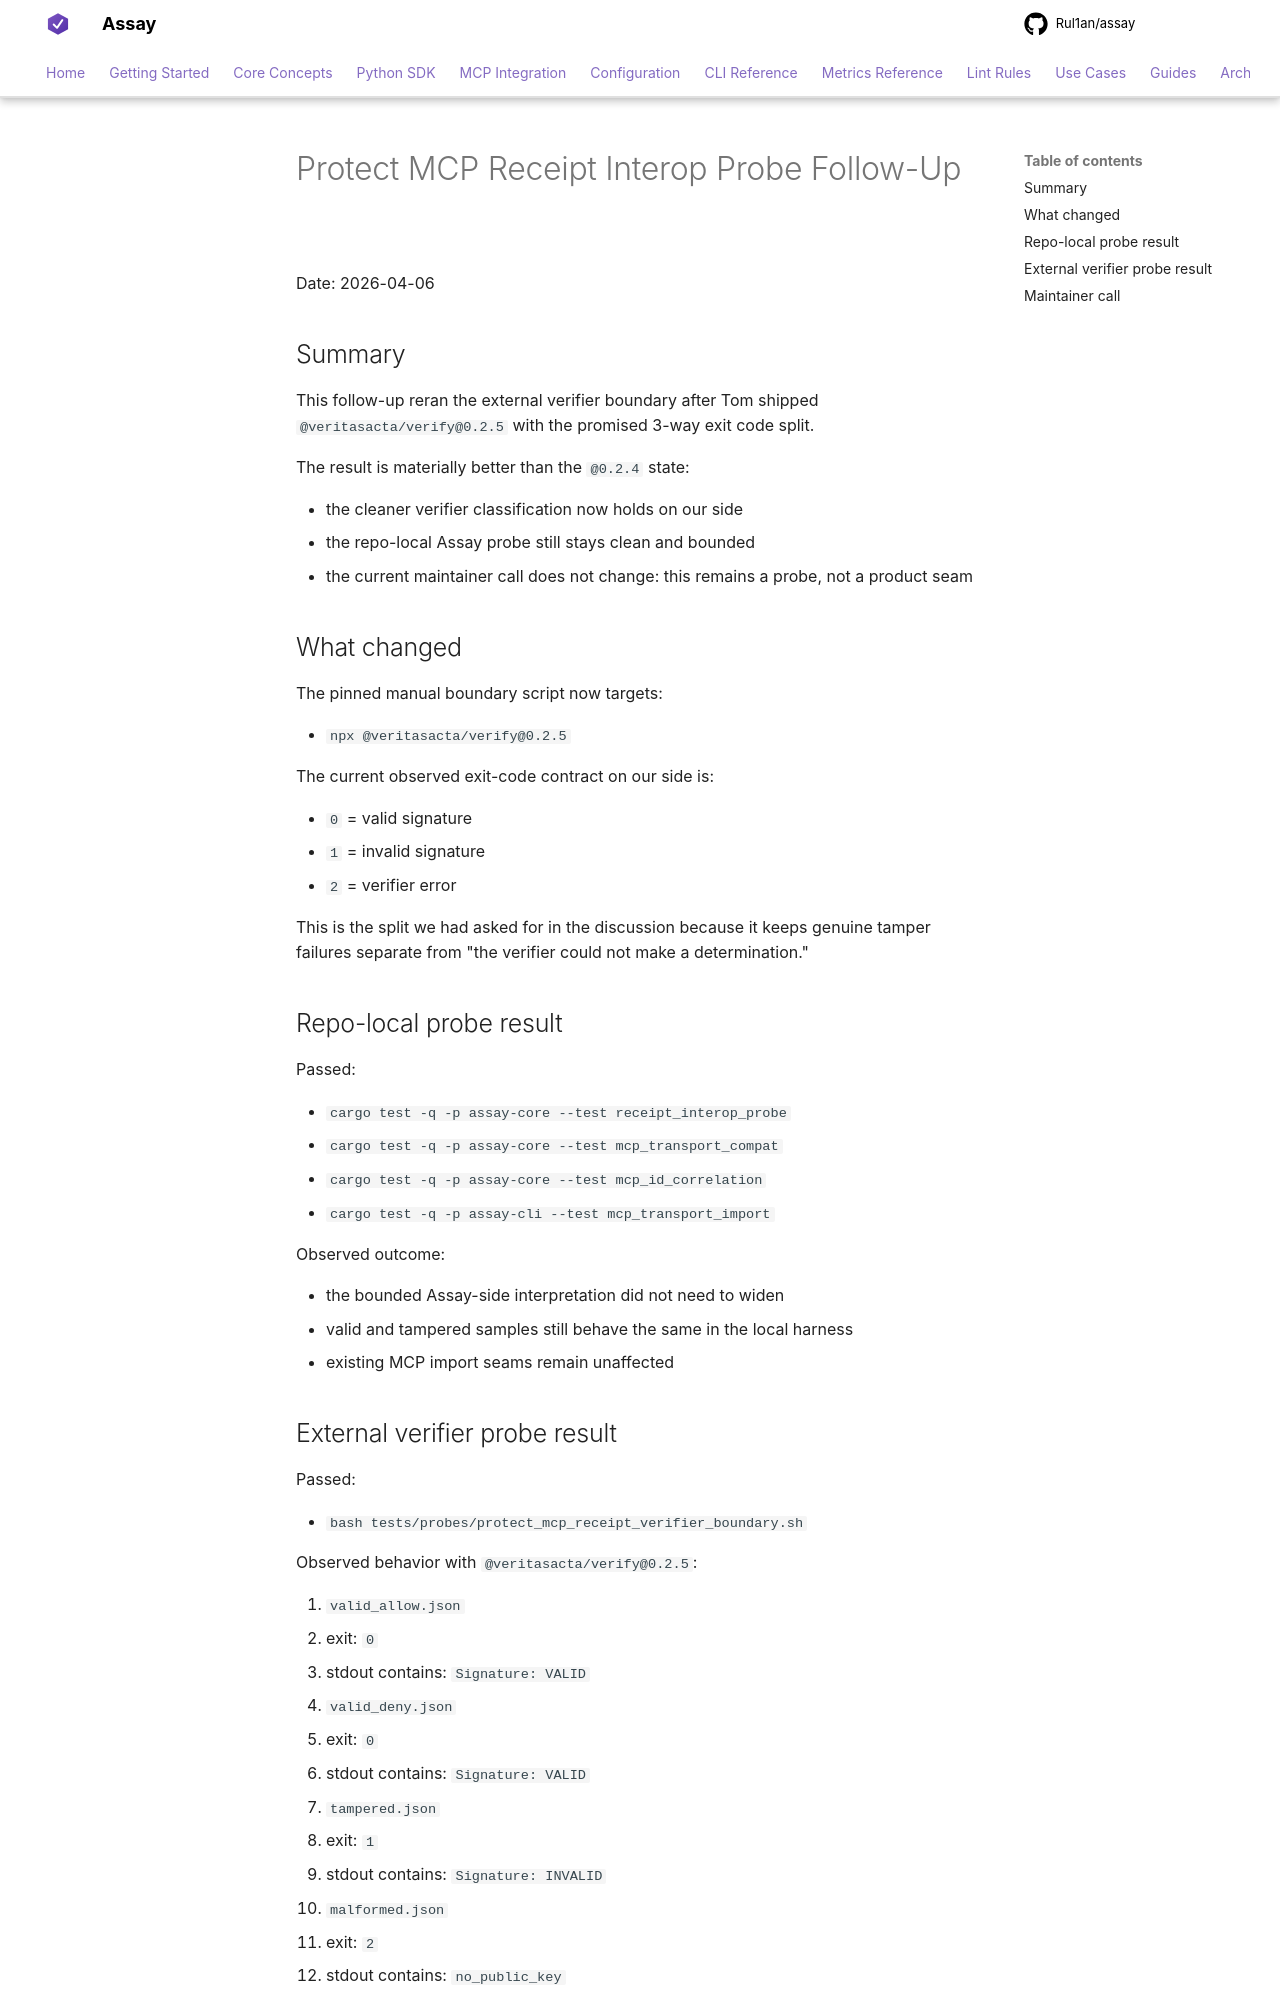

repository: Rul1an/assay · page: maintainers/PROTECT-MCP-INTEROP-PROBE-2026-04-06/index.html · generator: mkdocs

# Protect MCP Receipt Interop Probe Follow-Up

Date: 2026-04-06

## Summary

This follow-up reran the external verifier boundary after Tom shipped `@veritasacta/verify@0.2.5` with the promised 3-way exit code split.

The result is materially better than the `@0.2.4` state:

- the cleaner verifier classification now holds on our side
- the repo-local Assay probe still stays clean and bounded
- the current maintainer call does not change: this remains a probe, not a product seam

## What changed

The pinned manual boundary script now targets:

- `npx @veritasacta/verify@0.2.5`

The current observed exit-code contract on our side is:

- `0` = valid signature
- `1` = invalid signature
- `2` = verifier error

This is the split we had asked for in the discussion because it keeps genuine tamper failures separate from "the verifier could not make a determination."

## Repo-local probe result

Passed:

- `cargo test -q -p assay-core --test receipt_interop_probe`
- `cargo test -q -p assay-core --test mcp_transport_compat`
- `cargo test -q -p assay-core --test mcp_id_correlation`
- `cargo test -q -p assay-cli --test mcp_transport_import`

Observed outcome:

- the bounded Assay-side interpretation did not need to widen
- valid and tampered samples still behave the same in the local harness
- existing MCP import seams remain unaffected
